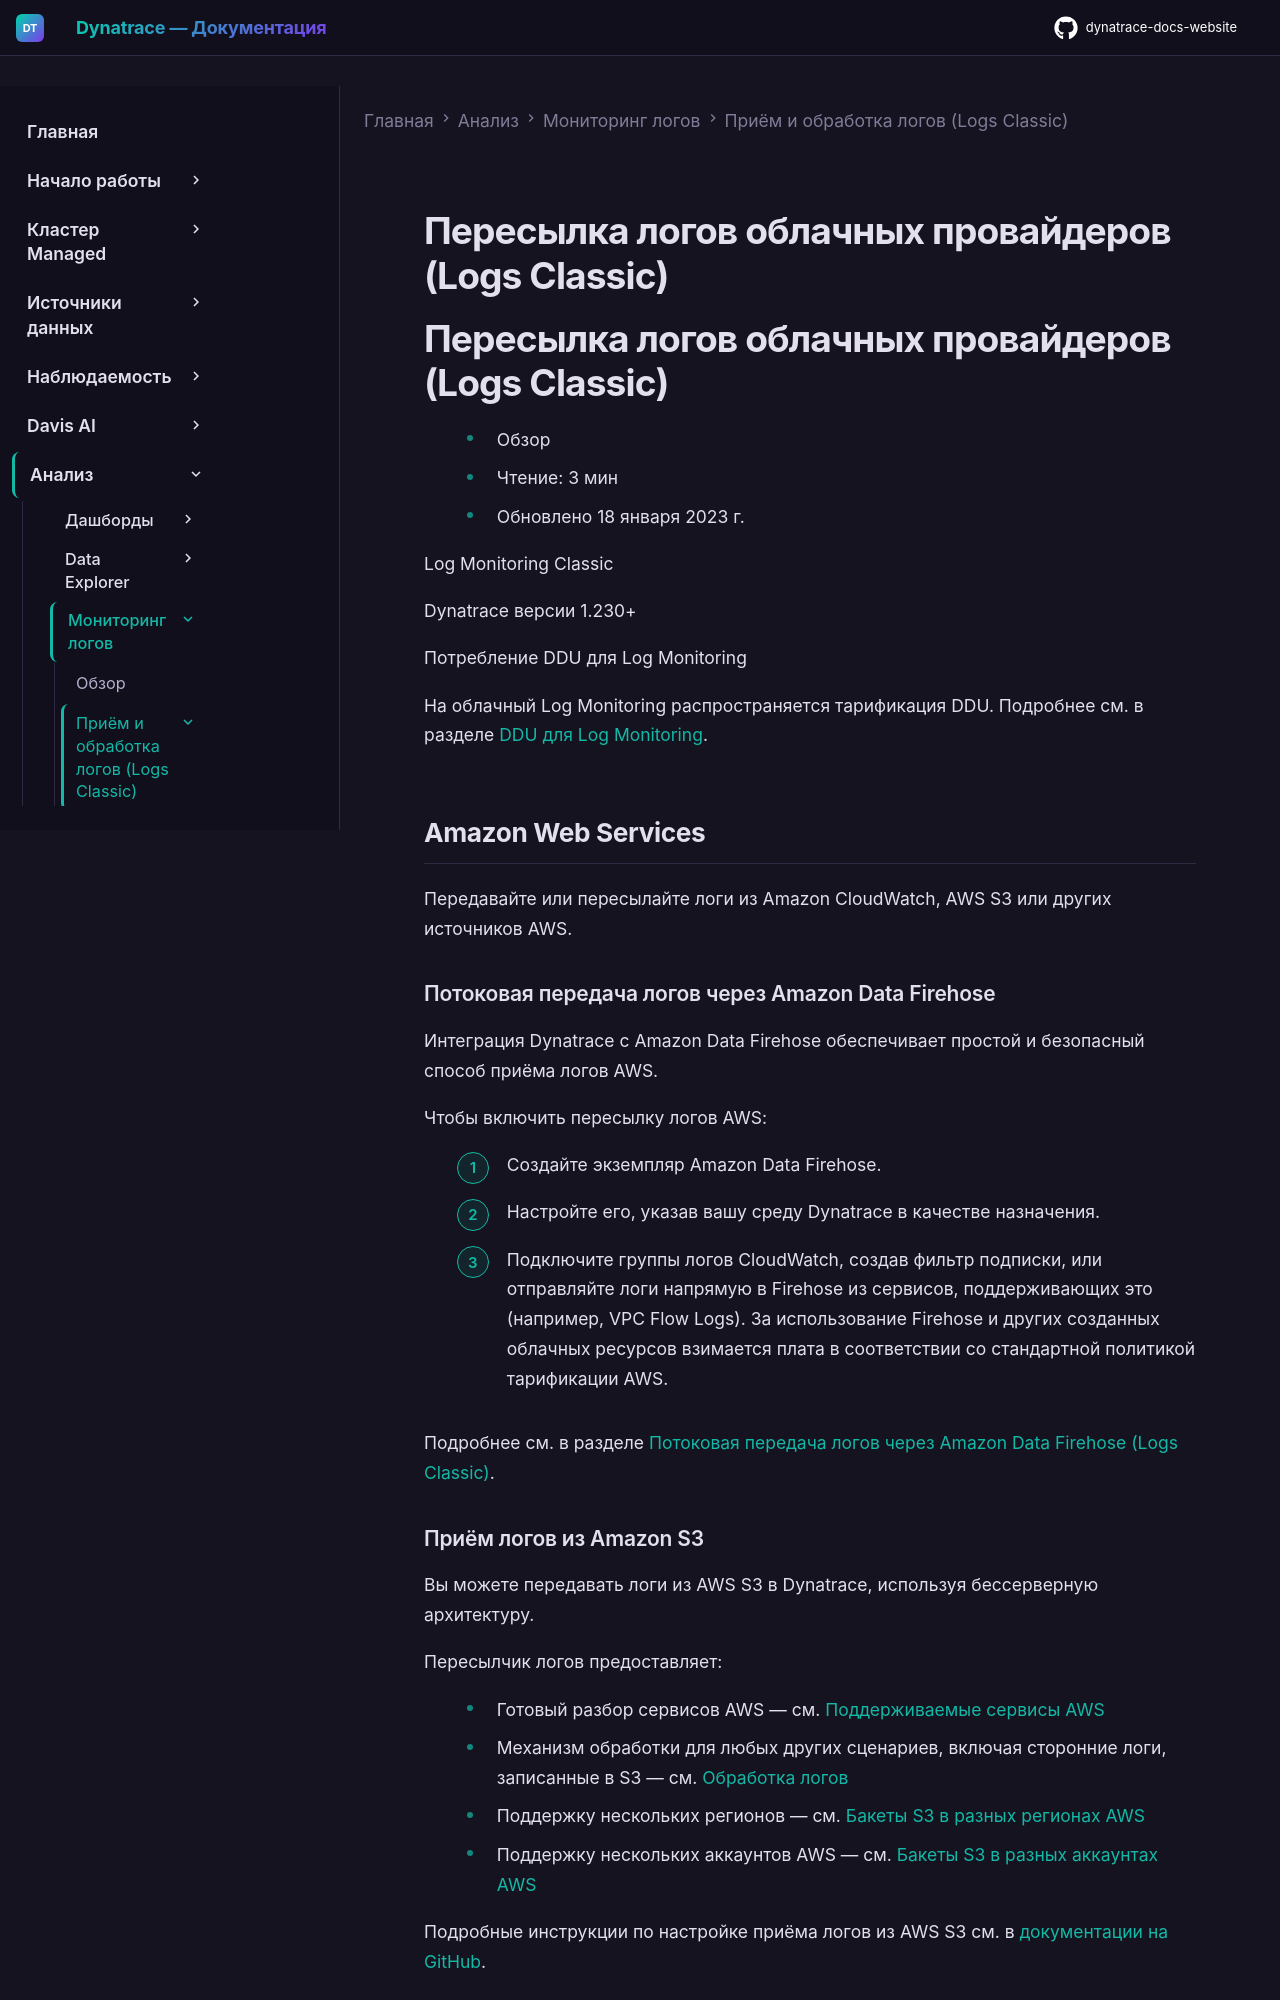

repository: Yerkebulan-Ardabayev/dynatrace-docs-website · page: managed-ru/analyze-explore-automate/log-monitoring/acquire-log-data/cloud-provider-log-forwarding/index.html · generator: mkdocs

---
title: Пересылка логов облачных провайдеров (Logs Classic)
source: https://docs.dynatrace.com/managed/analyze-explore-automate/log-monitoring/acquire-log-data/cloud-provider-log-forwarding
scraped: 2026-05-12T11:13:10.794964
---

# Пересылка логов облачных провайдеров (Logs Classic)

# Пересылка логов облачных провайдеров (Logs Classic)

* Обзор
* Чтение: 3 мин
* Обновлено 18 января 2023 г.

Log Monitoring Classic

Dynatrace версии 1.230+

Потребление DDU для Log Monitoring

На облачный Log Monitoring распространяется тарификация DDU. Подробнее см. в разделе [DDU для Log Monitoring](/managed/license/monitoring-consumption-classic/davis-data-units/log-monitoring-consumption "Узнайте, как рассчитывается объём потребления DDU для Dynatrace Log Monitoring Classic.").

## Amazon Web Services

Передавайте или пересылайте логи из Amazon CloudWatch, AWS S3 или других источников AWS.

### Потоковая передача логов через Amazon Data Firehose

Интеграция Dynatrace с Amazon Data Firehose обеспечивает простой и безопасный способ приёма логов AWS.

Чтобы включить пересылку логов AWS:

1. Создайте экземпляр Amazon Data Firehose.
2. Настройте его, указав вашу среду Dynatrace в качестве назначения.
3. Подключите группы логов CloudWatch, создав фильтр подписки, или отправляйте логи напрямую в Firehose из сервисов, поддерживающих это (например, VPC Flow Logs).
   За использование Firehose и других созданных облачных ресурсов взимается плата в соответствии со стандартной политикой тарификации AWS.

Подробнее см. в разделе [Потоковая передача логов через Amazon Data Firehose (Logs Classic)](/managed/ingest-from/amazon-web-services/integrate-with-aws/aws-logs-ingest/lm-stream-logs-with-firehose "Интеграция Amazon Data Firehose позволяет напрямую принимать облачные логи с высокой пропускной способностью.").

### Приём логов из Amazon S3

Вы можете передавать логи из AWS S3 в Dynatrace, используя бессерверную архитектуру.

Пересылчик логов предоставляет:

* Готовый разбор сервисов AWS — см. [Поддерживаемые сервисы AWS](https://github.com/dynatrace-oss/dynatrace-aws-s3-log-forwarder#supported-aws-services)
* Механизм обработки для любых других сценариев, включая сторонние логи, записанные в S3 — см. [Обработка логов](https://github.com/dynatrace-oss/dynatrace-aws-s3-log-forwarder/blob/main/docs/log_processing.md#log-processing)
* Поддержку нескольких регионов — см. [Бакеты S3 в разных регионах AWS](https://github.com/dynatrace-oss/dynatrace-aws-s3-log-forwarder/blob/main/docs/log_forwarding.md#forward-logs-from-s3-buckets-on-different-aws-regions)
* Поддержку нескольких аккаунтов AWS — см. [Бакеты S3 в разных аккаунтах AWS](https://github.com/dynatrace-oss/dynatrace-aws-s3-log-forwarder/blob/main/docs/log_forwarding.md#forward-logs-from-s3-buckets-on-different-aws-accounts)

Подробные инструкции по настройке приёма логов из AWS S3 см. в [документации на GitHub](https://github.com/dynatrace-oss/dynatrace-aws-s3-log-forwarder).
